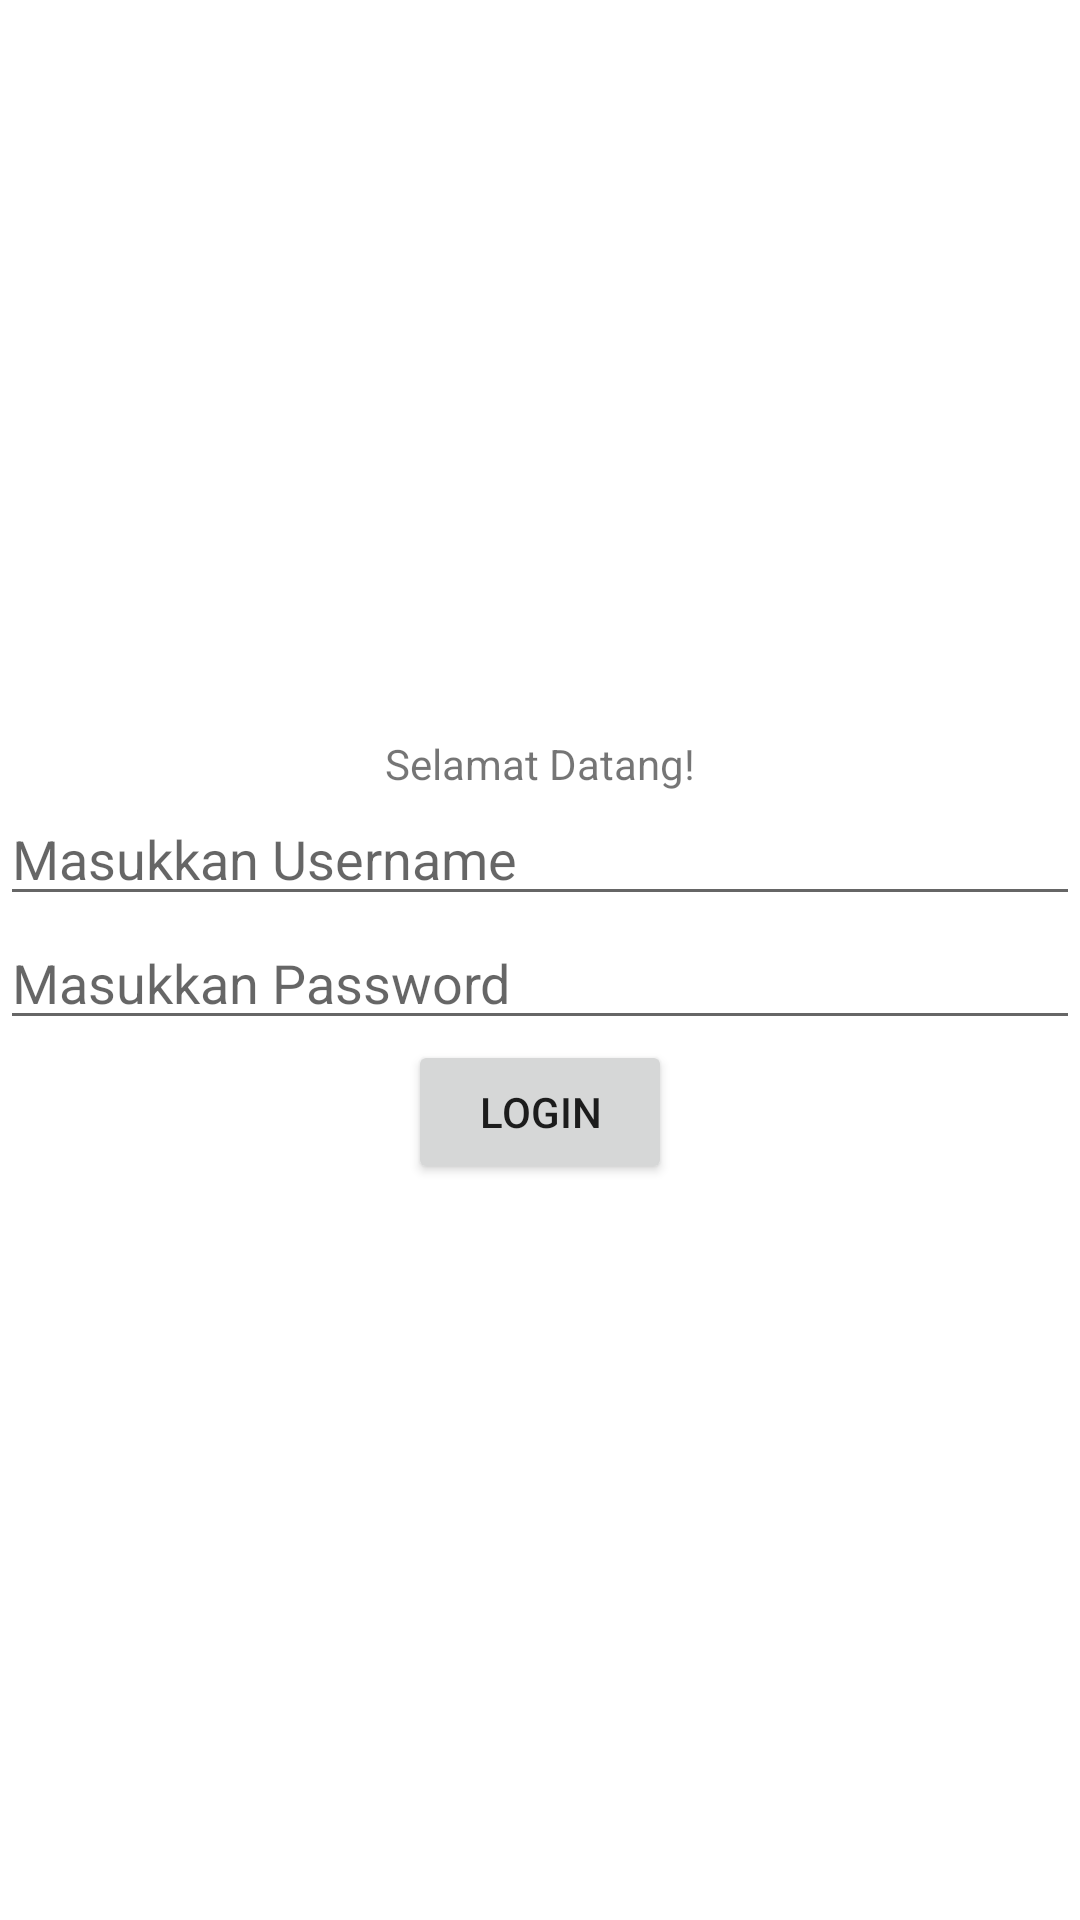

Layout XML and referenced resources for this Android screen:
<!-- AndroidManifest.xml: application theme Theme.InputPointFti -->
<!-- res/layout/activity_main.xml -->
<?xml version="1.0" encoding="utf-8"?>
<LinearLayout xmlns:android="http://schemas.android.com/apk/res/android"
    android:layout_width="match_parent"
    android:layout_height="match_parent"
    xmlns:tools="http://schemas.android.com/tools"
    android:orientation="vertical"
    tools:context=".MainActivity"
    android:gravity="center"
    android:layout_marginHorizontal="12dp">

    <TextView
        android:layout_width="wrap_content"
        android:layout_height="wrap_content"
        android:text="Selamat Datang!"
        android:layout_gravity="center">
    </TextView>

    <EditText
        android:id="@+id/editTxt_username"
        android:layout_width="match_parent"
        android:layout_height="wrap_content"
        android:hint="Masukkan Username" />

    <EditText
        android:id="@+id/editTxt_Password"
        android:layout_width="match_parent"
        android:layout_height="wrap_content"
        android:inputType="textPassword"
        android:hint="Masukkan Password" />

    <Button
        android:id="@+id/btn_login"
        android:layout_width="wrap_content"
        android:layout_height="wrap_content"
        android:text="Login"
        android:layout_gravity="center">
    </Button>
</LinearLayout>
<!-- resources referenced by this layout -->
<resources>
  <style name="Theme.InputPointFti" parent="Theme.MaterialComponents.DayNight.DarkActionBar">
          
          <item name="colorPrimary">@color/purple_500</item>
          <item name="colorPrimaryVariant">@color/purple_700</item>
          <item name="colorOnPrimary">@color/white</item>
          
          <item name="colorSecondary">@color/teal_200</item>
          <item name="colorSecondaryVariant">@color/teal_700</item>
          <item name="colorOnSecondary">@color/black</item>
          
          <item name="android:statusBarColor" tools:targetApi="l">?attr/colorPrimaryVariant</item>
          
      </style>
  <!-- not gathered from this repository: default colours our renderer supplied (Android Studio template values) -->
  <color name="purple_500">#FF6200EE</color>
  <color name="purple_700">#FF3700B3</color>
  <color name="teal_200">#FF03DAC5</color>
  <color name="teal_700">#FF018786</color>
  <color name="black">#FF000000</color>
  <color name="white">#FFFFFFFF</color>
</resources>
